Labelled photos from "lock_detech", an image-classification folder in lzumixiny/volo8_test. The possible labels are: locked, unlocked.

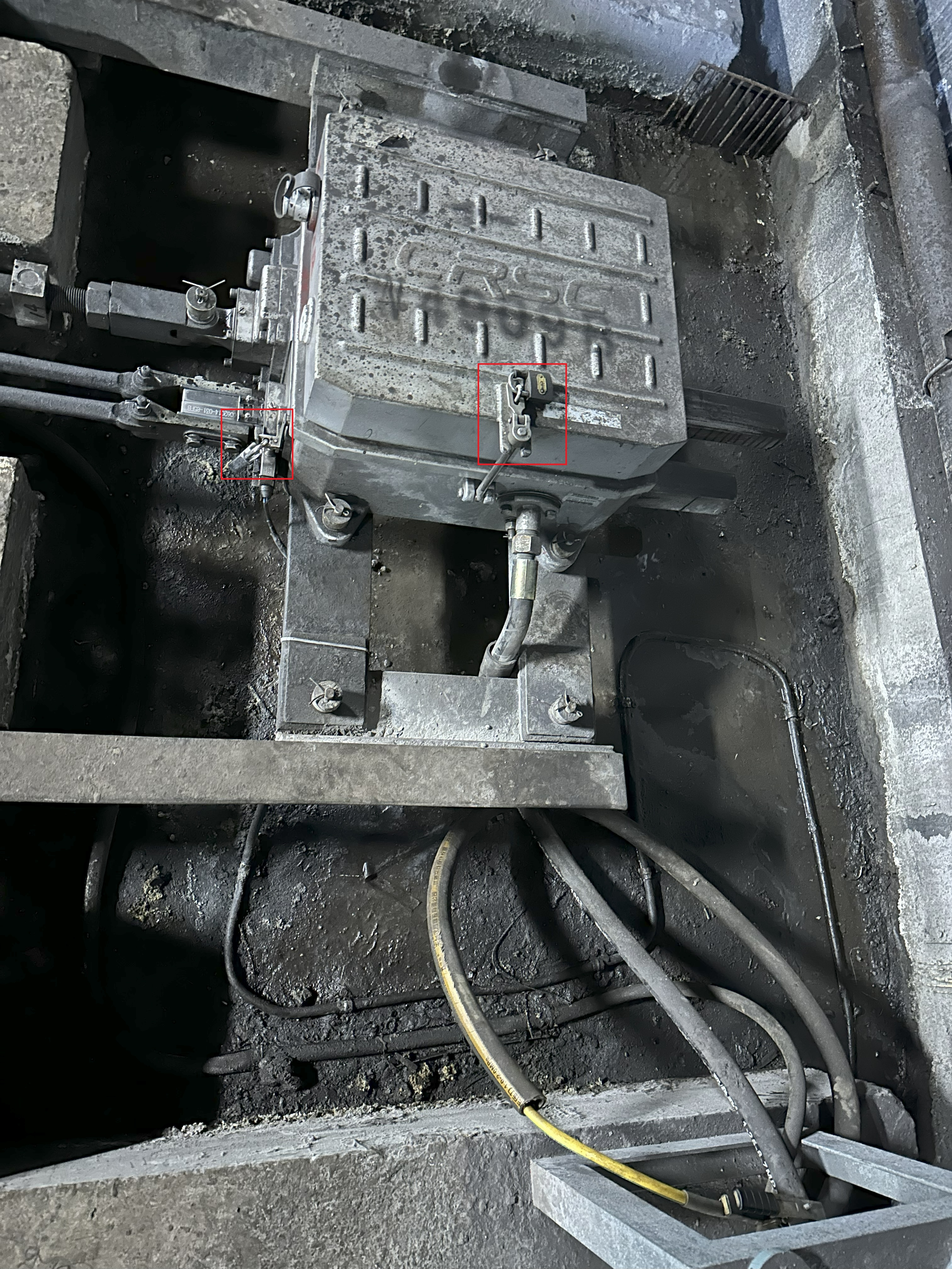
Label: locked

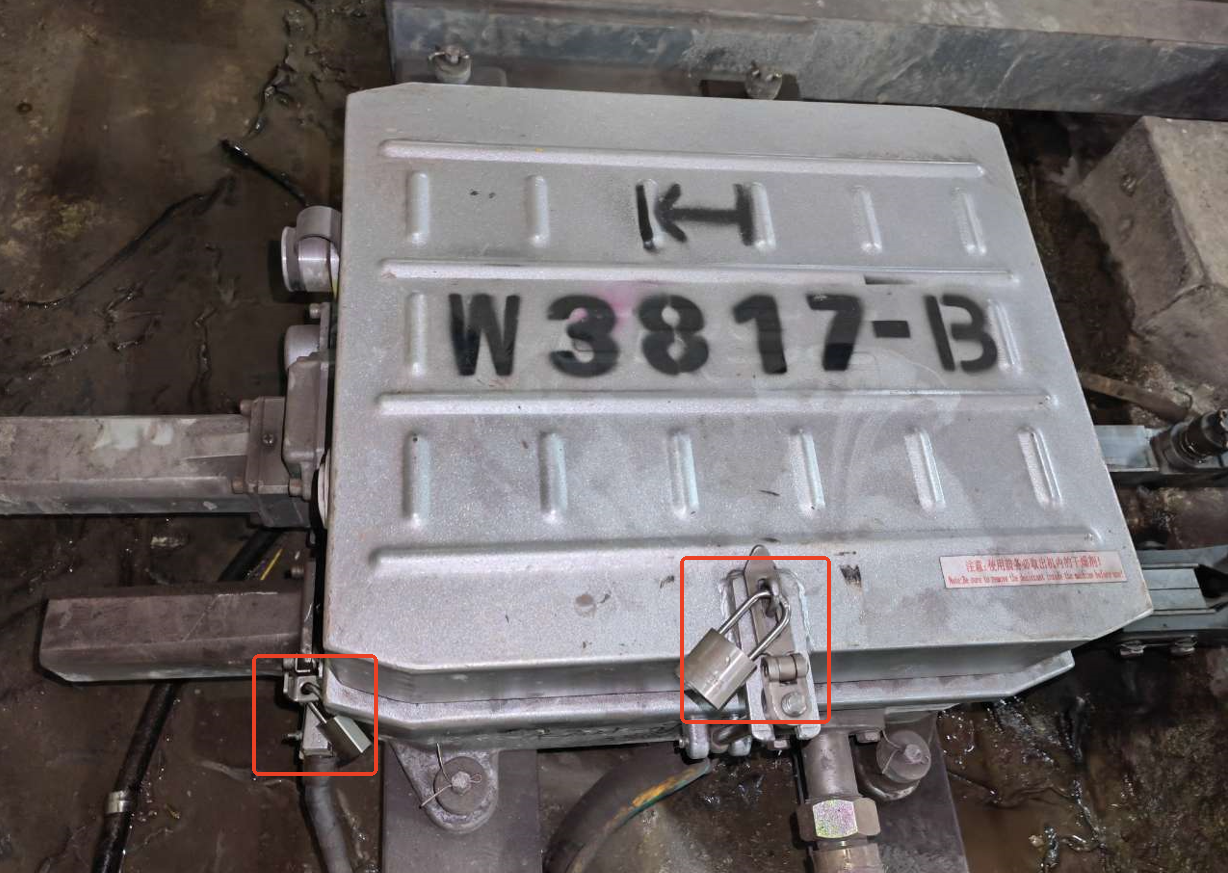
Label: locked

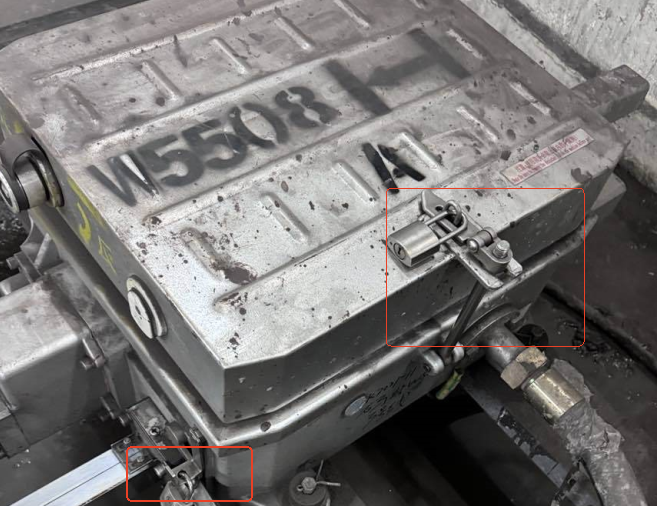
Label: locked

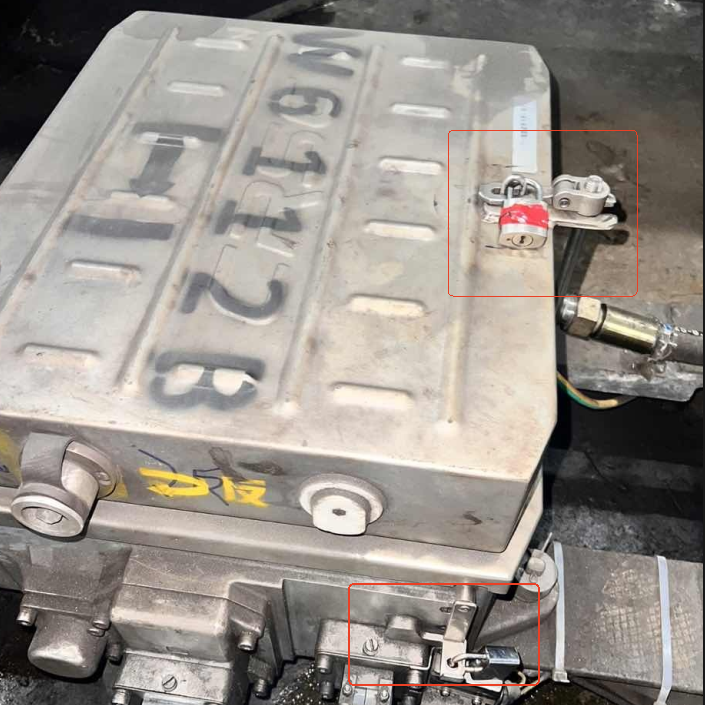
Label: locked

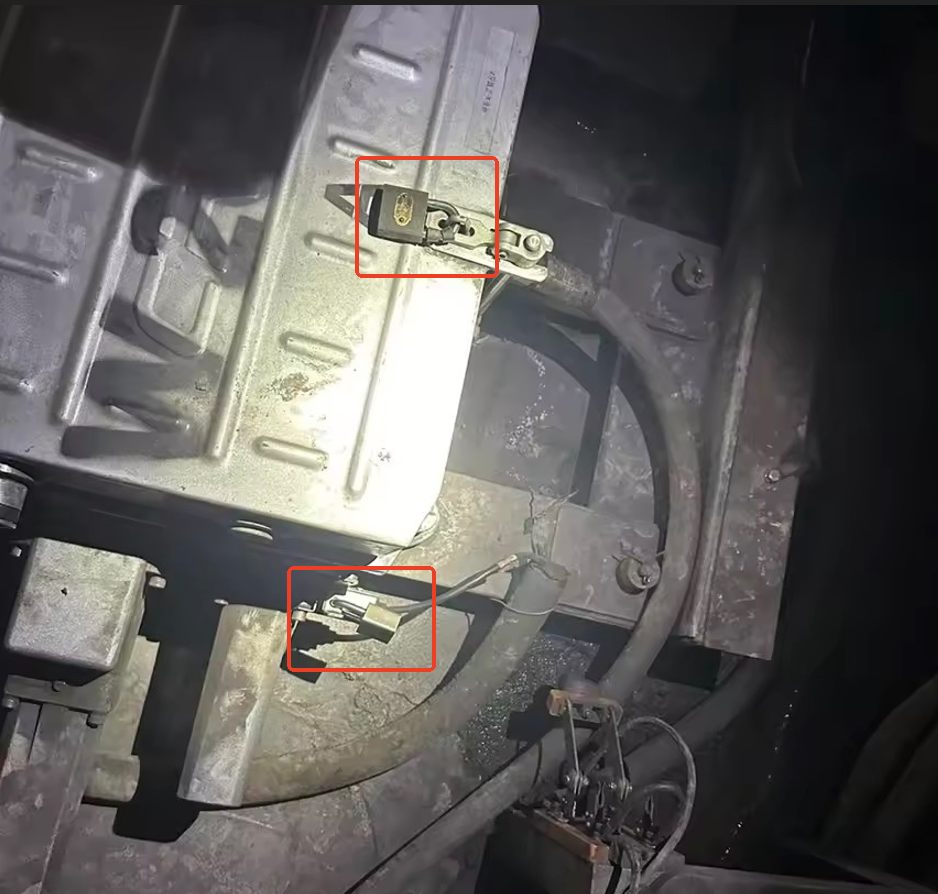
Label: locked

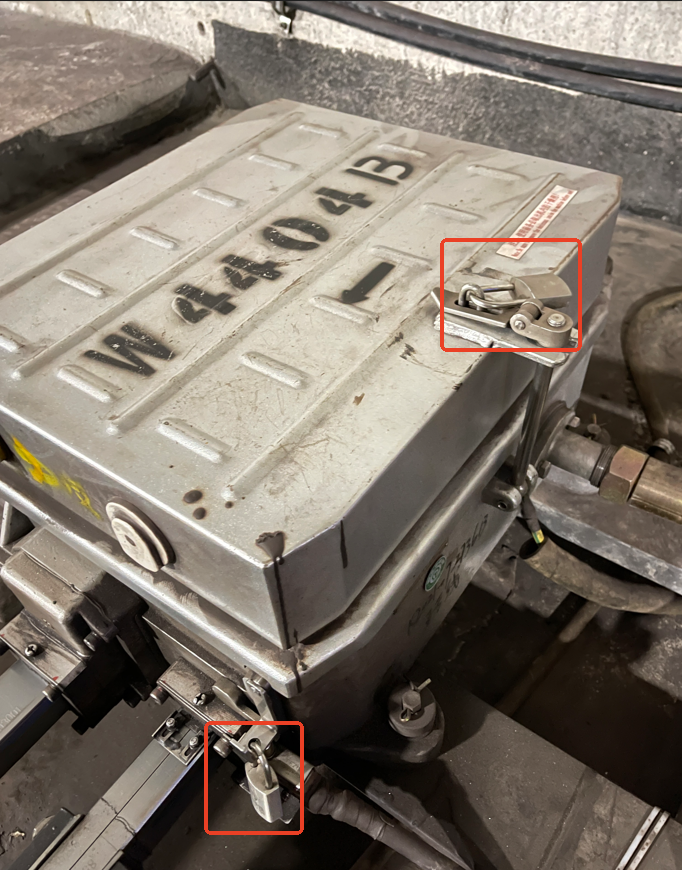
Label: locked
